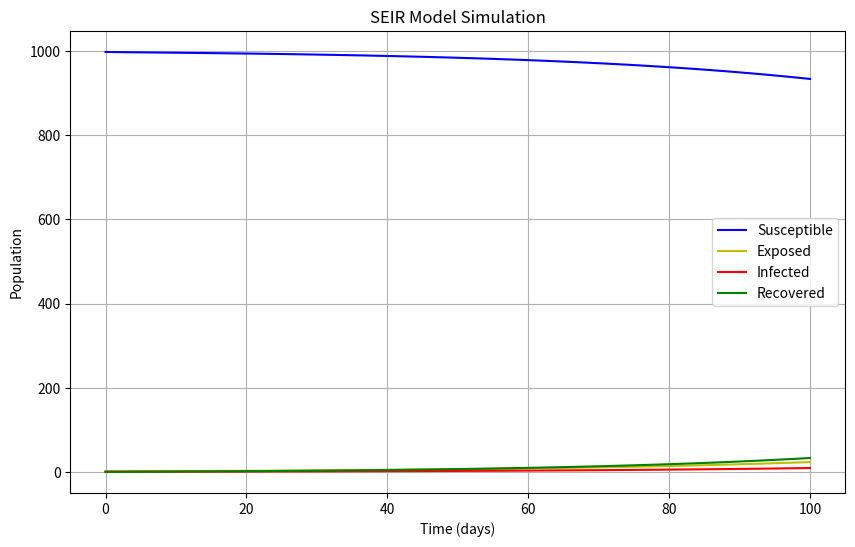

Source code (Python):
import numpy as np
from scipy.integrate import odeint
import matplotlib.pyplot as plt


# Function that defines the SEIR model
def seir_model(y, t, N, beta, gamma, sigma):
    S, E, I, R = y
    dSdt = -beta * S * I / N
    dEdt = beta * S * I / N - sigma * E
    dIdt = sigma * E - gamma * I
    dRdt = gamma * I
    return dSdt, dEdt, dIdt, dRdt


def simulate_seir_model(N, E0, I0, R0, beta, gamma, sigma, t_max):
    # Total population
    S0 = N - E0 - I0 - R0
    # Initial conditions
    y0 = S0, E0, I0, R0
    # Time vector
    t = np.linspace(0, t_max, t_max)
    # Solve the ODE system
    solution = odeint(seir_model, y0, t, args=(N, beta, gamma, sigma))
    S, E, I, R = solution.T
    # Plotting the results
    plt.figure(figsize=(10, 6))
    plt.plot(t, S, 'b', label='Susceptible')
    plt.plot(t, E, 'y', label='Exposed')
    plt.plot(t, I, 'r', label='Infected')
    plt.plot(t, R, 'g', label='Recovered')
    plt.xlabel('Time (days)')
    plt.ylabel('Population')
    plt.legend()
    plt.grid(True)
    plt.title('SEIR Model Simulation')
    plt.show()


# Example usage
def main():
    N = 1000
    E0 = 1
    I0 = 1
    R0 = 0
    beta = 0.2
    gamma = 0.1
    sigma = 0.05
    t_max = 100
    simulate_seir_model(N, E0, I0, R0, beta, gamma, sigma, t_max)


if __name__ == '__main__':
    main()
